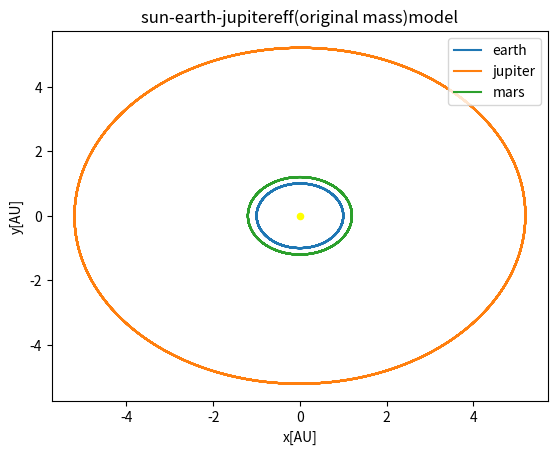

Source code (Python):
from __future__ import division
import matplotlib.pyplot as plt
import numpy as np
import time
from pylab import *
#outf = open('prj5a_euler100.txt', 'w+')
outf = open('prj5e_ear_mars.txt', 'w+')
outf.write(" x\t\ty\n")
outf.close()
AU = 1.5E11  # 1 AU in Meters
sun_mass = 2E30  # Sun mass in kg
G = 4 * np.pi ** 2
#dt = 0.001
# dt is final time % by N 1 % 1000 , final = 1 ,dt=0.001
#dt is final time % by N 1 % 1000 , final = 10 , dt=0.01
N = int(1E4)
yr=10
dt=yr/N
print(dt)
m_sun = 1 #2e30
m_earth=3e-6 # if m_sun=1
#m_earth=6e24 # in  kg
#m_jupiter=2e27
#m_mars=6.6e23 in kg distance 1.52 AU

m_jupiter=2e3 #if m_sun=1

m_mars=3.33e-7


x = np.zeros(N)
y = np.zeros(N)
vx = np.zeros(N)
vy = np.zeros(N)
ax = np.zeros(N)
ay = np.zeros(N)

xj = np.zeros(N)
yj = np.zeros(N)
vxj = np.zeros(N)
vyj = np.zeros(N)
axj = np.zeros(N)
ayj = np.zeros(N)

xm = np.zeros(N)
ym = np.zeros(N)
vxm = np.zeros(N)
vym = np.zeros(N)
axm = np.zeros(N)
aym = np.zeros(N)

x[0] = 1
xj[0]=5.2
xm[0]=1.2
y[0] = 0
yj[0]=0
ym[0]=0
#x[0]=5.2 -0 , 0-0 jupiter x and y minus earth x, y
#x2[0]=5.2
#y2[0]=0
vx[0] = 0
vy[0] = (2.0 * (np.pi))
vxj[0] = 0
vyj[0] = (2.0 * (np.pi))*(5.2)
vxm[0]=0
vym[0]=(2.0 * (np.pi))*(1.2)
#vy2[0]=2.0 * np.pi- 2.0 * np.pi/np.sqrt(5.2)
#vx2[0]=0
#vy2[0]=2.0 * np.pi/np.sqrt(5.2)

t1 = time.time()
def Acc_Grav_earth(x,y):
    r = np.sqrt((x) ** 2 + (y) ** 2)
    A_x = -G  * x*m_sun/ r ** 3
    A_y = -G  *y* m_sun / r ** 3
    return A_x, A_y, r
def Acc_Grav_jup(x,y):
    rj = np.sqrt((xj) ** 2 + (yj) ** 2)
    A_xj= -G  * x*m_sun/ r ** 3
    A_yj = -G  *y* m_sun / r ** 3
    return A_xj, A_yj, rj
def Acc_Grav_mars(x,y):
    rm = np.sqrt((xj) ** 2 + (yj) ** 2)
    A_xm= -G  * x*m_sun/ r ** 3
    A_ym = -G  *y* m_sun / r ** 3
    return A_xm, A_ym, rm
A_x0,A_y0 ,r = Acc_Grav_earth((x[0]),(y[0]))
ax[0] =  A_x0
ay[0] =  A_y0

A_xj0,A_yj0 ,rj = Acc_Grav_earth((xj[0]),(yj[0]))
axj[0] =  A_xj0
ayj[0] =  A_yj0

A_xm0,A_ym0 ,rm = Acc_Grav_earth((xm[0]),(ym[0]))
axm[0] =  A_xm0
aym[0] =  A_ym0

#"""
# VelocityVerlet
for i in range(N-1):
    x[i+1] = x[i] + vx[i]*dt + 0.5*ax[i]*dt**2
    y[i+1] = y[i] + vy[i]*dt + 0.5*ay[i]*dt**2
    A_x, A_y,r= Acc_Grav_earth(x[i+1], y[i+1])
    ax[i + 1] = A_x
    ay[i + 1] = A_y
    vx[i+1] = vx[i] + 0.5*dt*ax[i] +  0.5*dt*ax[i+1]
    vy[i+1] = vy[i] + 0.5*dt*ay[i] +  0.5*dt*ay[i+1]


    xj[i + 1] = xj[i] + vxj[i] * dt + 0.5 * axj[i] * dt ** 2
    yj[i + 1] = yj[i] + vyj[i] * dt + 0.5 * ayj[i] * dt ** 2
    A_xj, A_yj, rj = Acc_Grav_jup(xj[i + 1], yj[i + 1])
    axj[i + 1] = A_xj
    ayj[i + 1] = A_yj
    vxj[i + 1] = vxj[i] + 0.5 * dt * axj[i] + 0.5 * dt * axj[i + 1]
    vyj[i + 1] = vyj[i] + 0.5 * dt * ayj[i] + 0.5 * dt * ayj[i + 1]

    xm[i + 1] = xm[i] + vxm[i] * dt + 0.5 * axm[i] * dt ** 2
    ym[i + 1] = ym[i] + vym[i] * dt + 0.5 * aym[i] * dt ** 2
    A_xm, A_ym, rm = Acc_Grav_jup(xm[i + 1], ym[i + 1])
    axm[i + 1] = A_xm
    aym[i + 1] = A_ym
    vxm[i + 1] = vxm[i] + 0.5 * dt * axm[i] + 0.5 * dt * axm[i + 1]
    vym[i + 1] = vym[i] + 0.5 * dt * aym[i] + 0.5 * dt * aym[i + 1]


    outf = open('prj5e_ear_mars.txt', 'a')
    outf.write("{:.6f}".format(x[i]))
    outf.write("\t\t")
    outf.write("{:.6f}".format(y[i]))
    outf.write("\n")
    outf.close()
"""
"""
if __name__ == "__main__":
    t2 = time.time()
    print(t2 - t1)
    plt.figure(1)
    plt.plot(x,y, label='earth')
    plt.plot(xj,yj, label='jupiter')
    plt.plot(xm, ym, label='mars')
    plt.xlabel("x[AU]")
    plt.ylabel("y[AU]")
    plt.legend(loc='upper right')
    plt.title("sun-earth-jupitereff(original mass)model")
    scatter([0], [0], s=20, color='yellow')
    plt.savefig("sun-earth-jupitereff(original mass)model.png")
    plt.show()
